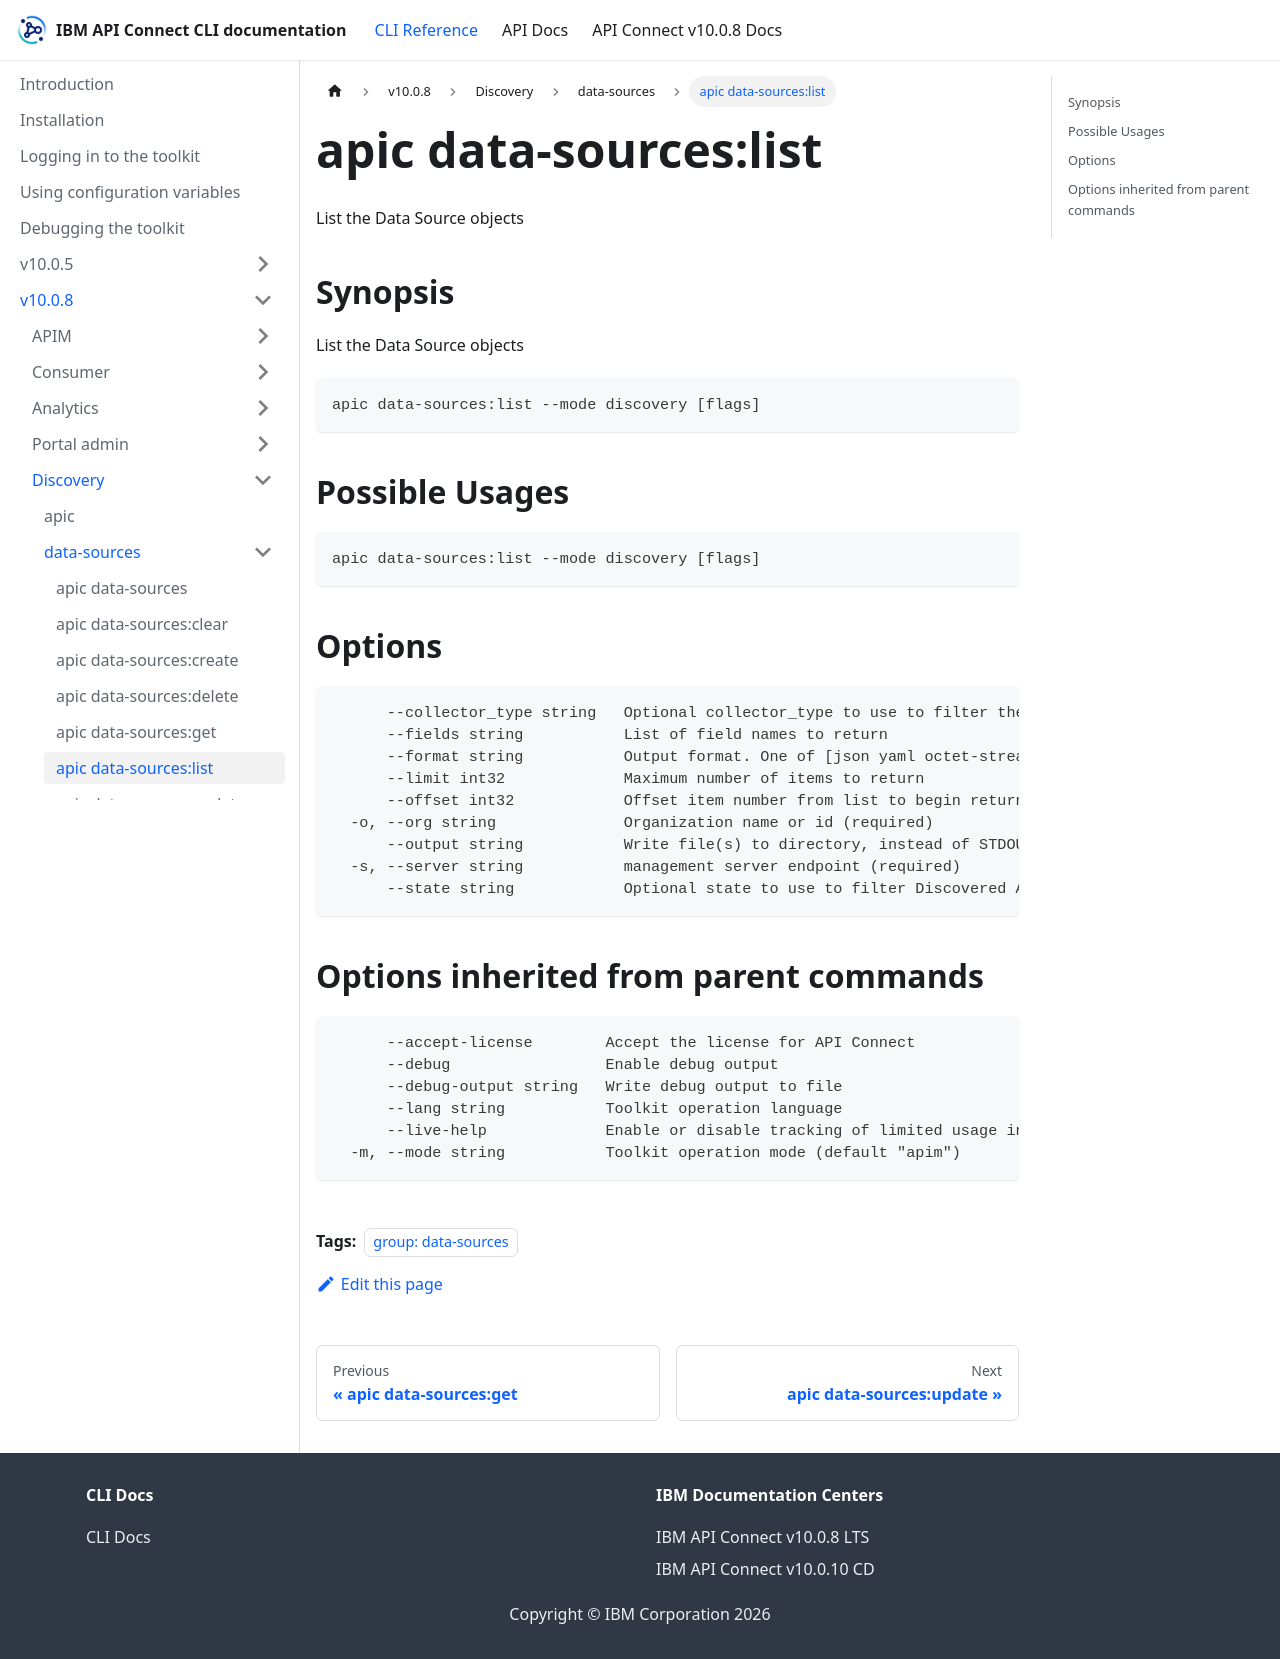

repository: ibm-apiconnect/clidocs · page: docs/v1008/discovery/data-sources/apic_data-sources_list.html · generator: docusaurus

---
tags:
- "group: data-sources"
---
# apic data-sources:list

List the Data Source objects

## Synopsis

List the Data Source objects

```
apic data-sources:list --mode discovery [flags]
```

## Possible Usages

```
apic data-sources:list --mode discovery [flags]
```

## Options

```
      --collector_type string   Optional collector_type to use to filter the list of Datasources
      --fields string           List of field names to return
      --format string           Output format. One of [json yaml octet-stream go-template=... go-template-file=...], defaults to yaml.
      --limit int32             Maximum number of items to return
      --offset int32            Offset item number from list to begin return
  -o, --org string              Organization name or id (required)
      --output string           Write file(s) to directory, instead of STDOUT (default "-")
  -s, --server string           management server endpoint (required)
      --state string            Optional state to use to filter Discovered API lists
```

## Options inherited from parent commands

```
      --accept-license        Accept the license for API Connect
      --debug                 Enable debug output
      --debug-output string   Write debug output to file
      --lang string           Toolkit operation language
      --live-help             Enable or disable tracking of limited usage information
  -m, --mode string           Toolkit operation mode (default "apim")
```
